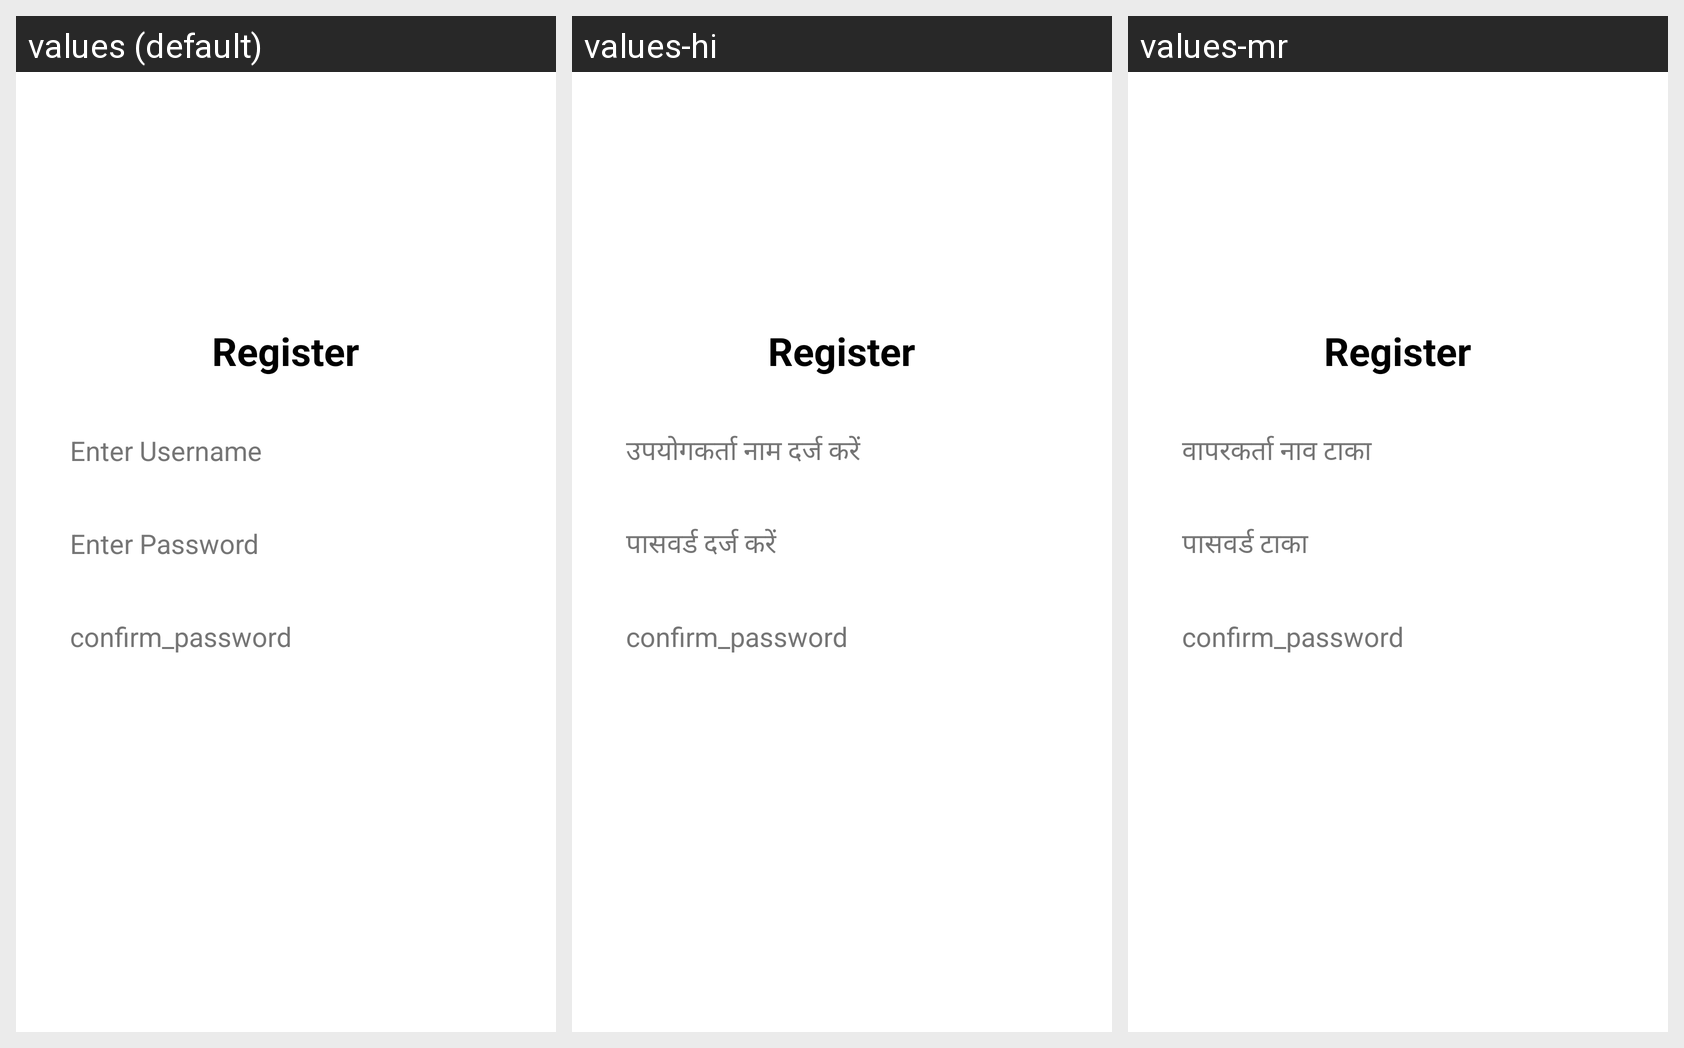

Strings drawn on this Android screen and how each of the app's shown locales translates them:
Android screen res/layout/activity_register.xml rendered under 3 locales, left to right: values (default), values-hi, values-mr. Device: Nexus 5 (rendered at 1080×1920; each locale shown at half size, 540×960, under a caption strip naming it); theme Theme.ExamOnlinePortal.
Strings drawn on this screen, with the default value and each locale's value (text and hints the layout hard-codes appear in the picture but are not listed):

enter_username
  values: Enter Username
  values-hi: उपयोगकर्ता नाम दर्ज करें
  values-mr: वापरकर्ता नाव टाका

enter_password
  values: Enter Password
  values-hi: पासवर्ड दर्ज करें
  values-mr: पासवर्ड टाका

confirm_password
  values: confirm_password
  values-hi: confirm_password  [not translated; the default value is used]
  values-mr: confirm_password  [not translated; the default value is used]

register
  values: Register
  values-hi: पंजीकरण
  values-mr: नोंदणी
